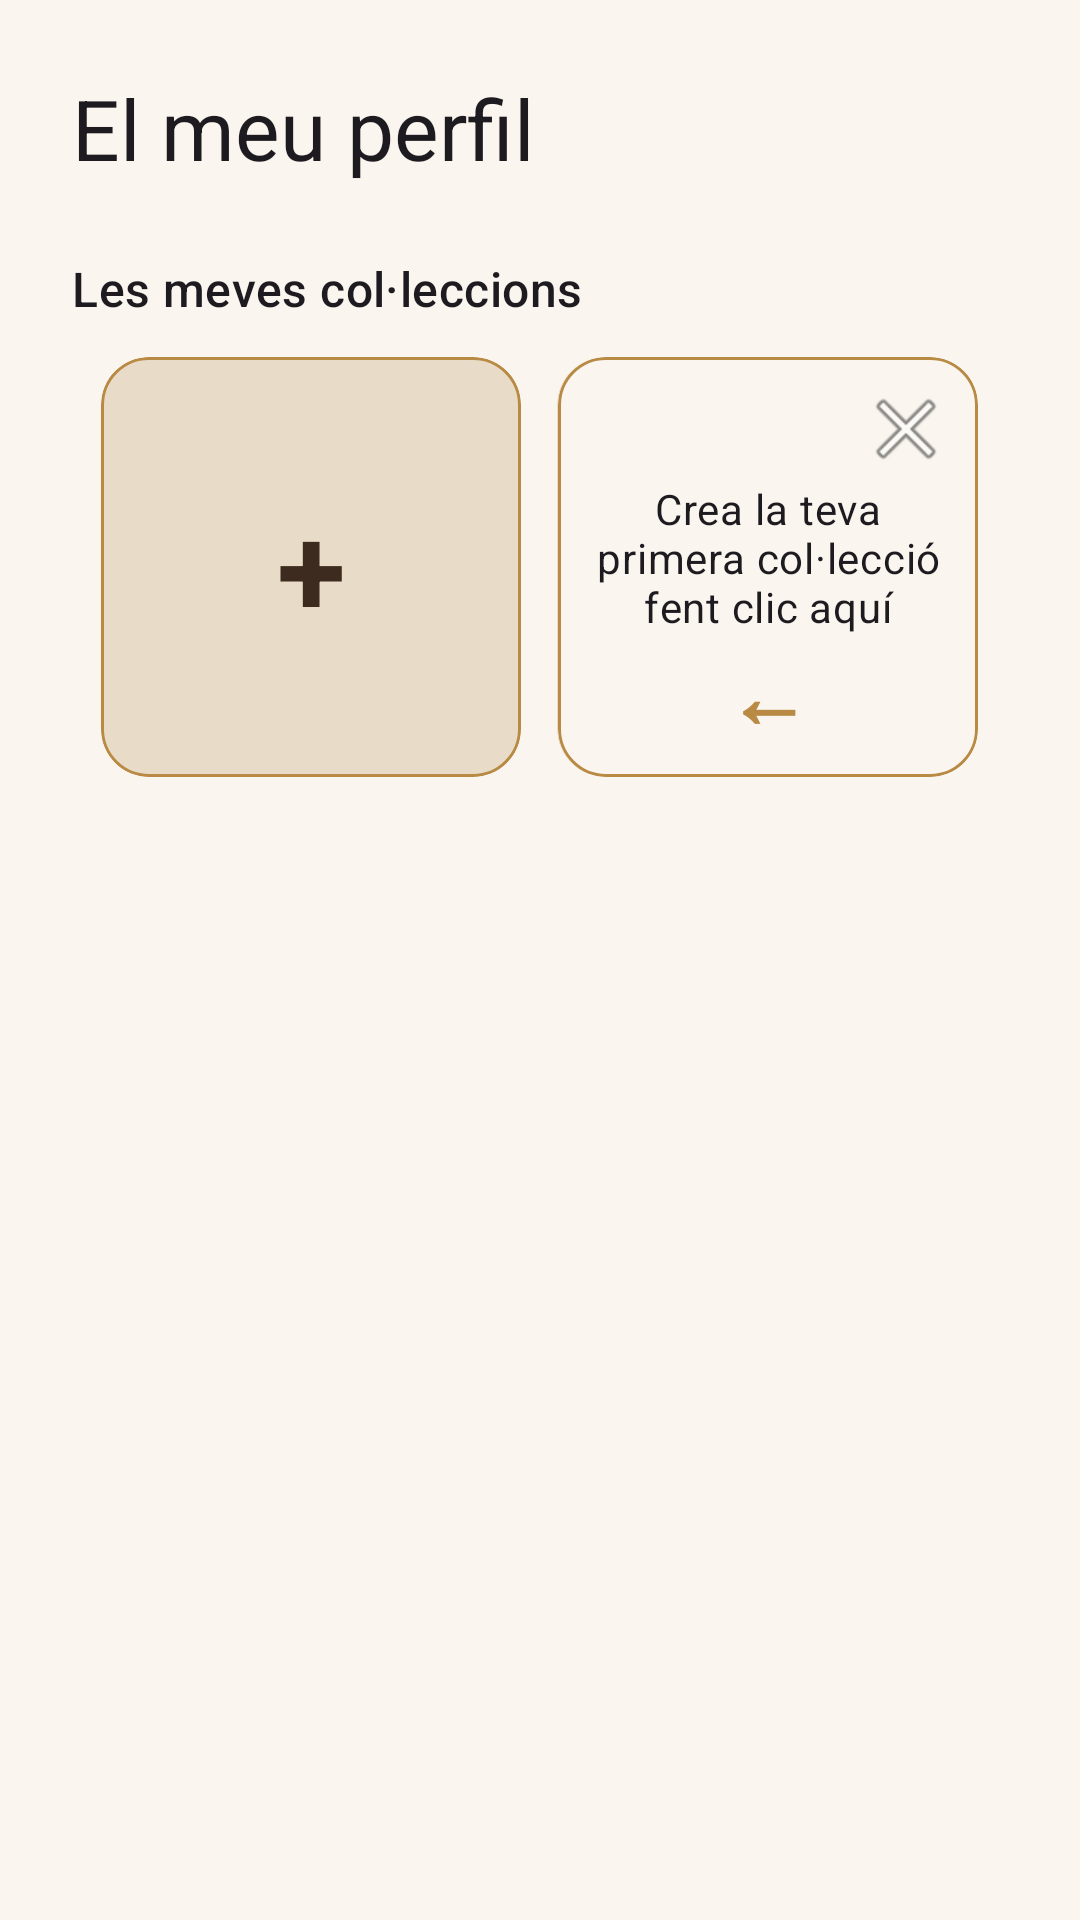

This screen was rendered from an Android layout file. Write that file and the resources it references.
<!-- AndroidManifest.xml: application theme Theme.Kollect.Splash -->
<!-- res/layout/fragment_profile.xml -->
<?xml version="1.0" encoding="utf-8"?>
<LinearLayout xmlns:android="http://schemas.android.com/apk/res/android"
    xmlns:app="http://schemas.android.com/apk/res-auto"
    android:layout_width="match_parent"
    android:layout_height="match_parent"
    android:orientation="vertical"
    android:padding="24dp">
    <TextView
        android:layout_width="wrap_content"
        android:layout_height="wrap_content"
        android:text="@string/perfilTittle"
        android:textAppearance="?attr/textAppearanceHeadlineMedium" />
    <TextView
        android:layout_width="wrap_content"
        android:layout_height="wrap_content"
        android:layout_marginTop="24dp"
        android:text="@string/mycollections"
        android:textAppearance="?attr/textAppearanceTitleMedium" />
    <LinearLayout
        android:layout_width="match_parent"
        android:layout_height="wrap_content"
        android:layout_marginTop="12dp"
        android:orientation="horizontal"
        android:gravity="top|center_horizontal">
        <com.google.android.material.card.MaterialCardView
            android:id="@+id/addCollectionCard"
            android:layout_width="140dp"
            android:layout_height="140dp"
            android:clickable="true"
            android:focusable="true"
            android:foreground="?attr/selectableItemBackground"
            android:contentDescription="@string/crear_una_col_lecci"
            app:cardBackgroundColor="@color/beige"
            app:cardCornerRadius="16dp"
            app:strokeColor="@color/gold"
            app:strokeWidth="1dp">
            <TextView
                android:layout_width="match_parent"
                android:layout_height="match_parent"
                android:gravity="center"
                android:text="@string/plusSymbol"
                android:textColor="@color/brown_dark"
                android:textSize="42sp"
                android:textStyle="bold" />
        </com.google.android.material.card.MaterialCardView>

        <com.google.android.material.card.MaterialCardView
            android:id="@+id/profileCollectionCoverCard"
            android:layout_width="140dp"
            android:layout_height="140dp"
            android:layout_marginStart="12dp"
            app:cardBackgroundColor="@color/warm_white"
            app:cardCornerRadius="16dp"
            app:strokeColor="@color/beige"
            app:strokeWidth="1dp">
            <ImageView
                android:id="@+id/profileCollectionCover"
                android:layout_width="112dp"
                android:layout_height="112dp"
                android:layout_gravity="center"
                android:contentDescription="@string/app_name"
                android:scaleType="fitCenter"
                android:src="@drawable/splash_logo" />
        </com.google.android.material.card.MaterialCardView>

        <com.google.android.material.card.MaterialCardView
            android:id="@+id/emptyCollectionGuide"
            android:layout_width="140dp"
            android:layout_height="140dp"
            android:layout_marginStart="-140dp"
            app:cardBackgroundColor="@color/cream"
            app:cardCornerRadius="16dp"
            app:strokeColor="@color/gold"
            app:strokeWidth="1dp">

            <LinearLayout
                android:layout_width="match_parent"
                android:layout_height="match_parent"
                android:orientation="vertical"
                android:padding="8dp">

                <ImageButton
                    android:id="@+id/closeEmptyCollectionGuide"
                    android:layout_width="32dp"
                    android:layout_height="32dp"
                    android:layout_gravity="end"
                    android:background="?attr/selectableItemBackgroundBorderless"
                    android:contentDescription="@string/close"
                    android:src="@android:drawable/ic_menu_close_clear_cancel" />

                <TextView
                    android:layout_width="match_parent"
                    android:layout_height="0dp"
                    android:layout_weight="1"
                    android:gravity="center"
                    android:text="@string/add_first_collection"
                    android:textAppearance="?attr/textAppearanceBodyMedium" />

                <TextView
                    android:layout_width="match_parent"
                    android:layout_height="wrap_content"
                    android:gravity="center"
                    android:text="@string/BackArrow"
                    android:textColor="@color/gold"
                    android:textSize="28sp"
                    android:textStyle="bold" />
            </LinearLayout>
        </com.google.android.material.card.MaterialCardView>
    </LinearLayout>
    <androidx.recyclerview.widget.RecyclerView
        android:id="@+id/collectionsRecyclerView"
        android:layout_width="match_parent"
        android:layout_height="0dp"
        android:layout_marginTop="12dp"
        android:layout_weight="1"
        android:clipToPadding="false"
        android:paddingBottom="16dp" />
</LinearLayout>
<!-- resources referenced by this layout -->
<resources>
  <color name="beige">#E8DCC8</color>
  <color name="brown_dark">#3D2B1F</color>
  <color name="cream">#FAF6EF</color>
  <color name="gold">#B88A44</color>
  <color name="warm_white">#FFFDF9</color>
  <string name="BackArrow">←</string>
  <string name="add_first_collection">Crea la teva primera col·lecció fent clic aquí</string>
  <string name="app_name">Kollect</string>
  <string name="close">Tancar</string>
  <string name="crear_una_col_lecci">Crear una col·lecció</string>
  <string name="mycollections">Les meves col·leccions</string>
  <string name="perfilTittle">El meu perfil</string>
  <string name="plusSymbol">+</string>
  <style name="Theme.Kollect.Splash" parent="Theme.Kollect">
          <item name="android:windowBackground">@color/cream</item>
          <item name="postSplashScreenTheme">@style/Theme.Kollect</item>
      </style>
  <style name="Theme.Kollect" parent="Theme.Material3.DayNight.NoActionBar">
          <item name="android:windowBackground">@color/cream</item>
          
          
          
          <item name="colorPrimary">@color/brown_dark</item>
          <item name="colorOnPrimary">@color/cream</item>
  
          
          <item name="colorSecondary">@color/gold</item>
          <item name="colorOnSecondary">@color/brown_dark</item>
  
          
          <item name="android:colorBackground">@color/cream</item>
          <item name="colorOnBackground">@color/text_primary</item>
  
          
          <item name="colorSurface">@color/warm_white</item>
          <item name="colorOnSurface">@color/text_primary</item>
  
          
          <item name="colorError">@color/error</item>
          <item name="colorOnError">@color/warm_white</item>
  
          
          <item name="android:statusBarColor">@color/brown_dark</item>
          <item name="android:navigationBarColor">@color/cream</item>
  
          
          <item name="android:windowLightStatusBar">false</item>
      </style>
  <color name="text_primary">#30241D</color>
  <color name="error">#A8443A</color>
</resources>
